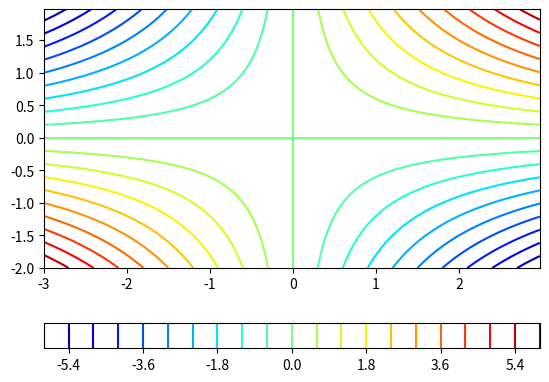
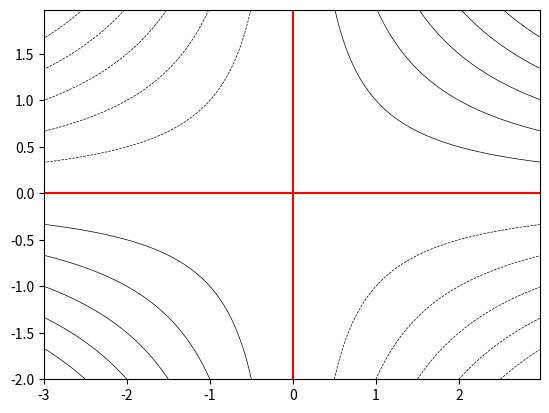
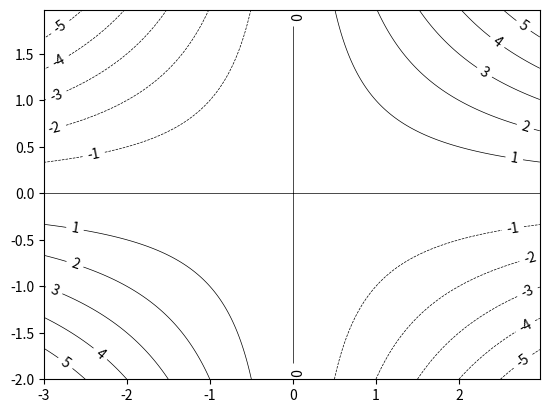
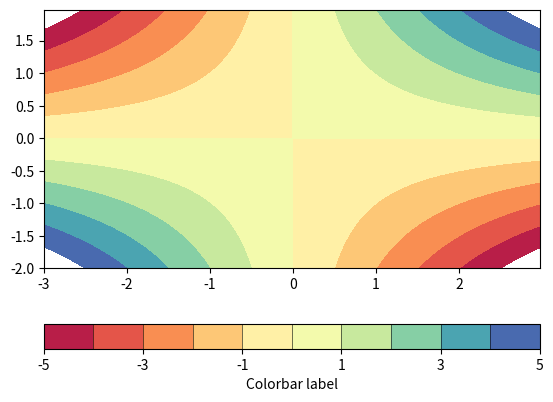
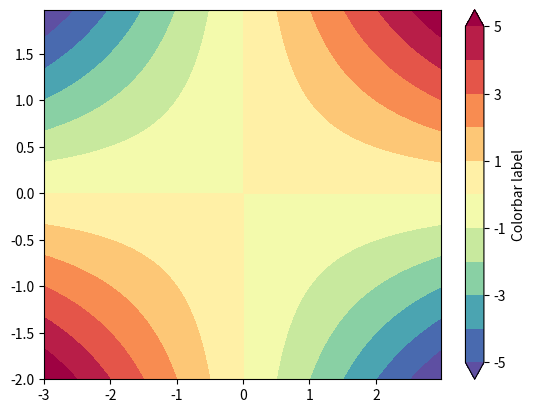
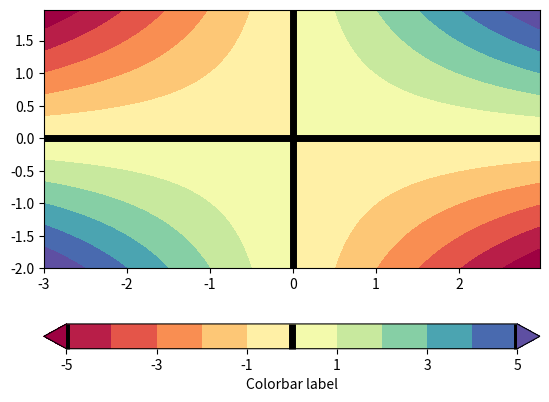
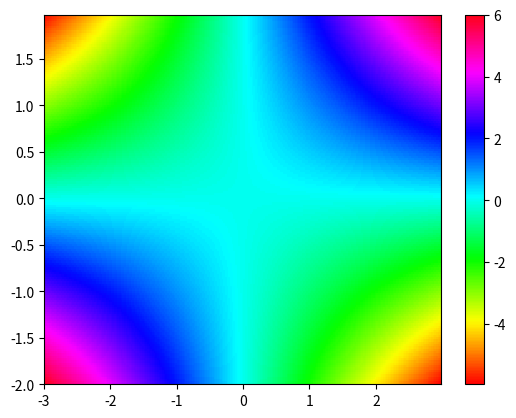
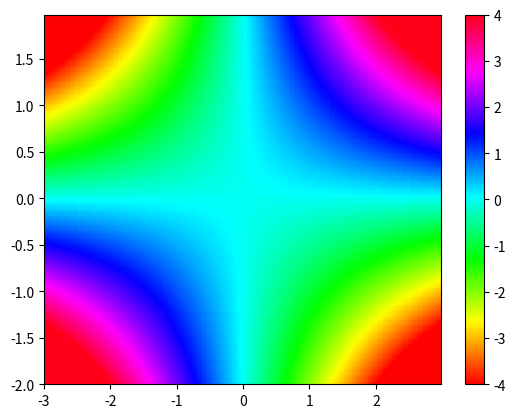
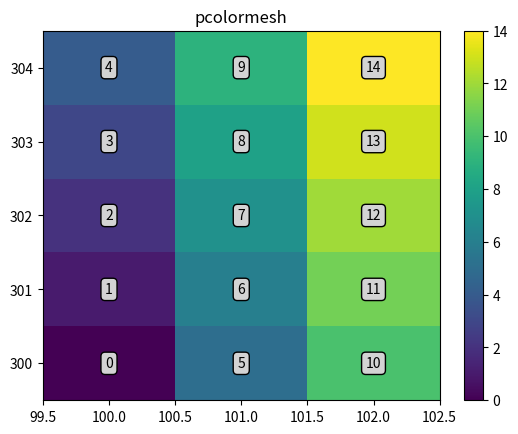
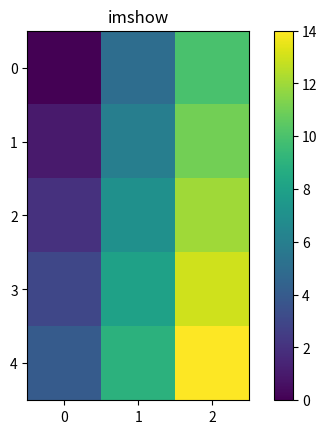
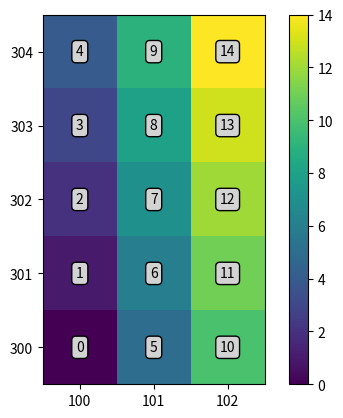
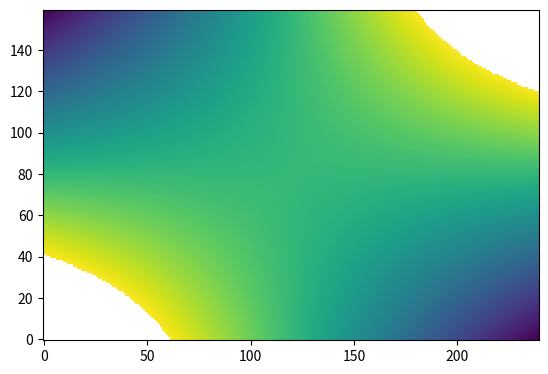
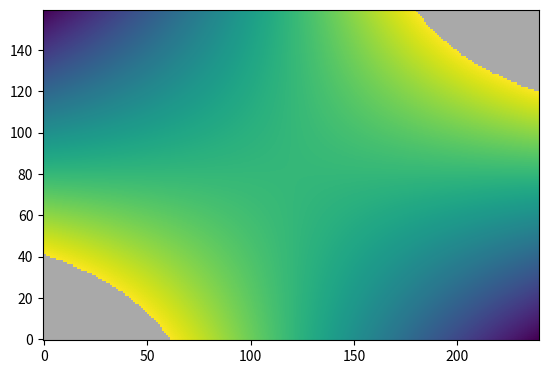

Write the Python code that produced these figures, in order.
# ---
# jupyter:
#   jupytext:
#     formats: py
#     text_representation:
#       extension: .py
#       format_name: light
#       format_version: '1.5'
#       jupytext_version: 1.7.1
#   kernelspec:
#     display_name: Python 3
#     language: python
#     name: python3
# ---

# # 2D plots
#
# ## Contour lines
#
# Contour plots are done by using the [contour](https://matplotlib.org/3.1.3/api/_as_gen/matplotlib.pyplot.contour.html) function.

# +
import matplotlib.pyplot as plt
import numpy as np
import matplotlib.mlab as mlab
import matplotlib as mp

delta = 0.025
x = np.arange(-3.0, 3.0, delta)
y = np.arange(-2.0, 2.0, delta)
xx, yy = np.meshgrid(x, y)
zz = xx * yy
# -

# ### Simple contour plots
#
# A simple contour plot can be done by providing the number of levels to draw (determined from the minimum and maximum values of the data) to draw.

plt.figure()
ax = plt.gca()
cs = plt.contour(xx, yy, zz, 21, cmap=plt.cm.jet) # 21 contours drawn
cb = plt.colorbar(cs, orientation='horizontal')
plt.show()

# To specify the levels to draw, you can provide a `levels` argument:

plt.figure()
cs = plt.contour(xx, yy, zz, levels=np.arange(-6, 7, 1),  # specif
                 linewidths=0.5, colors='k') 
plt.contour(xx, yy, zz, levels=0, colors='r') # draw 0 contour
plt.show()

# ### Adding labels
#
# Adding contour labels can be done by providing a list of labels to draw and a string formatting.
#
# If the `manual` argument is set to `True`, the user can choose where the labels are put.

plt.figure()
cs = plt.contour(xx, yy, zz, levels=np.arange(-6, 7, 1),  # specif
                 linewidths=0.5, colors='k') 
plt.clabel(cs, cs.levels, fmt="%.1d", manual=False)
plt.show()

# ## Filled contours
#
# Fille contours are achieved by using the [contourf](https://matplotlib.org/3.1.3/api/_as_gen/matplotlib.pyplot.contourf.html) function

plt.figure()
ax = plt.gca()
cs = plt.contourf(xx, yy, zz,
                  levels = np.arange(-5, 6, 1),
                  cmap=plt.cm.get_cmap('Spectral'), #_r means reverse cmap
                  ) 
cb = plt.colorbar(cs,orientation='horizontal', drawedges=True) # add the colorbar
cb.set_ticks(cs.levels[::2])
cb.set_label('Colorbar label')
plt.show()

# By default, data outside the level range are not shown (appear as background). To overcome this, set the
# `extend` argument to `'both'`

plt.figure()
ax = plt.gca()
cs = plt.contourf(xx, yy, zz,
                  levels=np.arange(-5, 6, 1),
                  cmap=plt.cm.get_cmap('Spectral_r'), #_r means reverse cmap
                  extend='both') # extend means to saturate the colors (instead of masking)
cb = plt.colorbar(cs, orientation='vertical', drawedges=False) # add the colorbar
cb.set_ticks(cs.levels[::2])
cb.set_label('Colorbar label')
plt.show()

# To overlay a contour lines over a filled contour, simply call the `contour` function after the `contourf` one. You can recover the plotted levels, use the `levels` attributes.
#
# To add the contour lines on the filled contour colorbar, use the `add_lines` method

plt.figure()
ax = plt.gca()
cs = plt.contourf(xx, yy, zz,
                  levels = np.arange(-5, 6, 1),
                  cmap=plt.cm.get_cmap('Spectral'),
                  extend='both')
cb = plt.colorbar(cs, orientation='horizontal')
cb.set_ticks(cs.levels[::2])
cb.set_label('Colorbar label')
cl = plt.contour(xx, yy, zz, levels=0, colors='k', linewidths=5)
cb.add_lines(cl)
plt.show()

# ## Pcolors
#
# Colored mesh are achieved by using the [pcolor](https://matplotlib.org/3.1.3/api/_as_gen/matplotlib.pyplot.pcolor.html) and the [pcolormesh](https://matplotlib.org/3.1.3/api/_as_gen/matplotlib.pyplot.pcolormesh.html) functions.
#
# The second is faster than the former.

plt.figure()
ax = plt.gca()
cs = plt.pcolor(xx, yy, zz, cmap=plt.cm.get_cmap('hsv'), edgecolors='none')
plt.colorbar(cs)
plt.xlim(np.min(xx), np.max(xx))
plt.ylim(np.min(yy), np.max(yy))
plt.show()

# To change the color limits, use the `set_clim` method.

plt.figure()
ax = plt.gca()
cs = plt.pcolormesh(xx, yy, zz, cmap=plt.cm.get_cmap('hsv'))
cs.set_clim(-4, 4)
plt.colorbar(cs)
plt.xlim(np.min(xx), np.max(xx))
plt.ylim(np.min(yy), np.max(yy))
plt.show()

# ## Imshow

# +
# Preparing some data and functions to show how imshow works
bbox = dict(boxstyle="round,pad=0.3", fc="lightgray", ec="k", lw=1)

def add_text():

    for i in range(0, len(x)):
        for j in range(0, len(y)):
            plt.text(x[i], y[j], data[i, j], ha='center', va='center', bbox=bbox)
            
data = np.arange(0, 15)
data = np.reshape(data, (3, 5))
x = np.arange(3) + 100
y = np.arange(5) + 300
# -

# `pcolor` and `pcolormesh` interpolate the data. Therefore, plotting the `(3, 5)` array with them only shows `(2, 4)` pixels.

fig = plt.figure()
plt.gca()
cs = plt.pcolormesh(x, y, data.T)
plt.colorbar(cs)
cs.set_clim(data.min(), data.max())
add_text()
plt.xlim(x.min()-0.5, x.max()+0.5)
plt.ylim(y.min()-0.5, y.max()+0.5)
plt.title('pcolormesh')
plt.show()

# To display all the data cells without any interpolation, use the [imshow](https://matplotlib.org/3.1.3/api/_as_gen/matplotlib.pyplot.imshow.html) function as follows:s

fig = plt.figure()
ax = plt.gca()
plt.title('imshow')
cs = ax.imshow(data.T, interpolation='none') # int = none fails on PDF
plt.colorbar(cs)
plt.show()

# By default, the `imshow` function displays the figure with `x` and `y` as pixel indices. Furthermore, one can notice that by default `imshow` function displays the `[0, 0]` corner at the upper left corner.
#
# In order to draw the figure in the right way:
# - set the `origin` argument as equal to `lower`, in order to have the `[0, 0]` point at the lower left corner.
# - Add the data limits by using the `extent` argument, which should be a 4 element.

plt.figure()
ax = plt.gca()
extent = [x.min()-0.5, x.max()+0.5, y.min()-0.5, y.max()+0.5]
cs = ax.imshow(data.T, interpolation="none", extent=extent, origin='lower') # int = none fails on PDF
plt.colorbar(cs)
add_text()
plt.show()

# ## Masked values
#
# By default, masked values are shown in background colors (white by default).

# +
zzm = np.ma.masked_where(np.abs(zz>=3), zz)

plt.figure()
cs = plt.imshow(zzm, origin='lower')
plt.show()
# -

# To change the default background color, use the [set_facecolor](https://matplotlib.org/3.1.1/api/_as_gen/matplotlib.axes.Axes.set_facecolor.html) method.

plt.figure()
ax = plt.gca()
ax.set_facecolor('DarkGray')
cs = plt.imshow(zzm, origin='lower')
plt.show()
